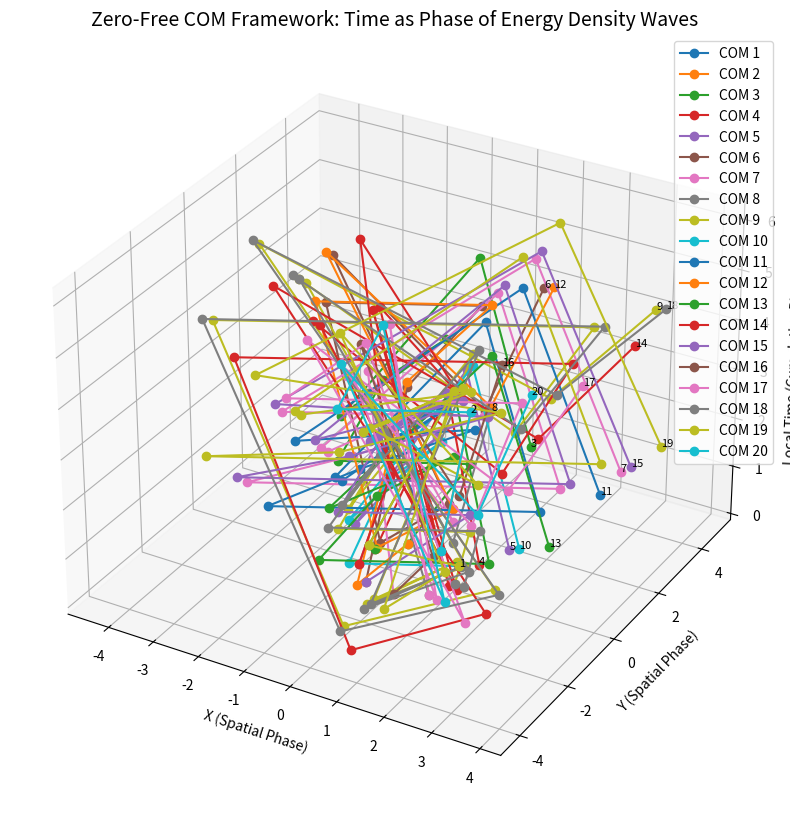

Recreate this plot in Python.
import numpy as np
import matplotlib.pyplot as plt
from mpl_toolkits.mplot3d import Axes3D

# Collatz sequence generator (no zeros)
def generate_collatz_sequence(n):
    sequence = [n]
    while n != 1:
        n = n // 2 if n % 2 == 0 else 3 * n + 1
        sequence.append(n)
    return sequence

# Energy density mapping (1-9, no zeros)
def reduce_to_single_digit(value):
    return (value - 1) % 9 + 1  # Maps to [1, 9]

# Compute phase changes from energy gradients
def compute_phase_evolution(sequence):
    energies = [reduce_to_single_digit(v) for v in sequence]
    phases = [0.0]
    for i in range(1, len(energies)):
        rho_prev = energies[i-1]
        rho_current = energies[i]
        d_rho = rho_current - rho_prev
        d_phi = 2 * np.pi * (d_rho / rho_prev)  # Signed phase change
        phases.append(phases[-1] + d_phi)
    return phases

# Map to 3D spacetime (X, Y = spatial phase; Z = cumulative time)
def map_to_spacetime(sequence, phases):
    x, y, z = [], [], []
    for step, (value, phi) in enumerate(zip(sequence, phases)):
        # Spatial coordinates from energy wave
        radius = 1.0 + step * 0.2  # Expanding radius (LZ scaling)
        angle = (reduce_to_single_digit(value) / 9) * 2 * np.pi
        xi = radius * np.cos(angle)
        yi = radius * np.sin(angle)
        # Time = cumulative phase (modular to visualize cycles)
        zi = phi % (2 * np.pi)  # Optional: Remove modulo for unbounded time
        x.append(xi)
        y.append(yi)
        z.append(zi)
    return x, y, z

# Generate sequences and compute phases
collatz_data = {n: generate_collatz_sequence(n) for n in range(1, 21)}
phase_data = {n: compute_phase_evolution(seq) for n, seq in collatz_data.items()}

# Plot
fig = plt.figure(figsize=(14, 10))
ax = fig.add_subplot(111, projection='3d')

for number, seq in collatz_data.items():
    phases = phase_data[number]
    x, y, z = map_to_spacetime(seq, phases)
    ax.plot(x, y, z, marker='o', label=f'COM {number}')
    ax.text(x[-1], y[-1], z[-1], str(number), fontsize=8)

ax.set_title("Zero-Free COM Framework: Time as Phase of Energy Density Waves", fontsize=14)
ax.set_xlabel("X (Spatial Phase)")
ax.set_ylabel("Y (Spatial Phase)")
ax.set_zlabel("Local Time (Cumulative Phase ϕ)")
ax.legend()
plt.show()